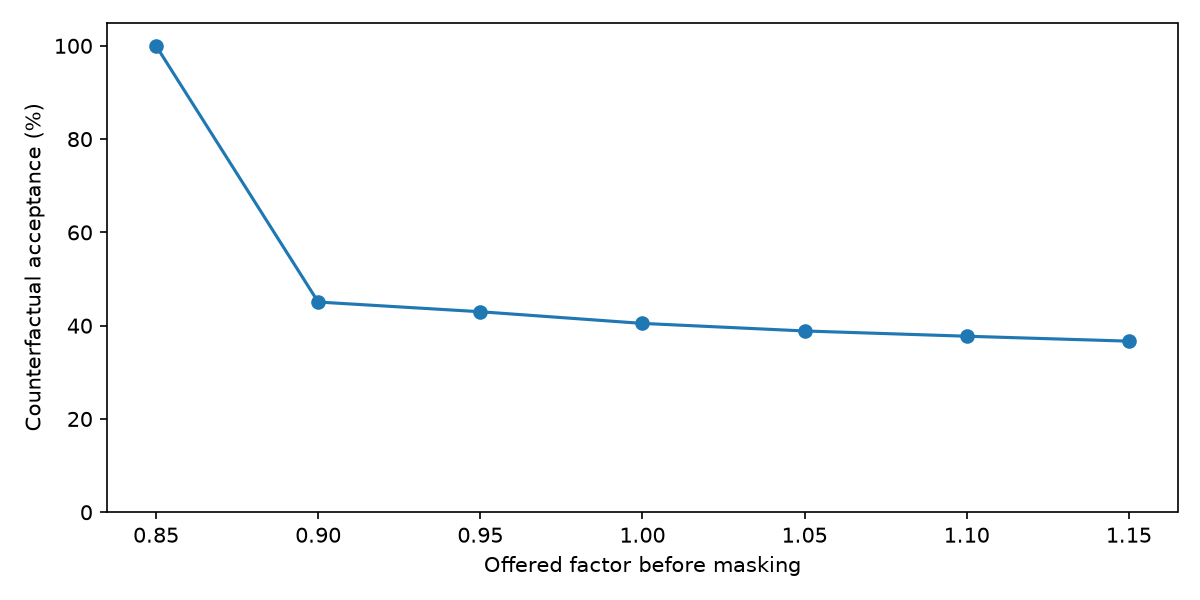

The data file committed next to this chart (first rows):
factor, N, offer_price, accepted_N, rejected_N, acceptance_pct, rejection_pct
0.85, 2838, 18.14, 2838, 0, 100.0, 0.0
0.9, 2838, 19.21, 1279, 1559, 45.07, 54.93
0.95, 2838, 20.28, 1220, 1618, 42.99, 57.01
1.0, 2838, 21.35, 1149, 1689, 40.49, 59.51
1.05, 2838, 22.41, 1103, 1735, 38.87, 61.13
1.1, 2838, 23.48, 1071, 1767, 37.74, 62.26
1.15, 2838, 24.55, 1041, 1797, 36.68, 63.32
